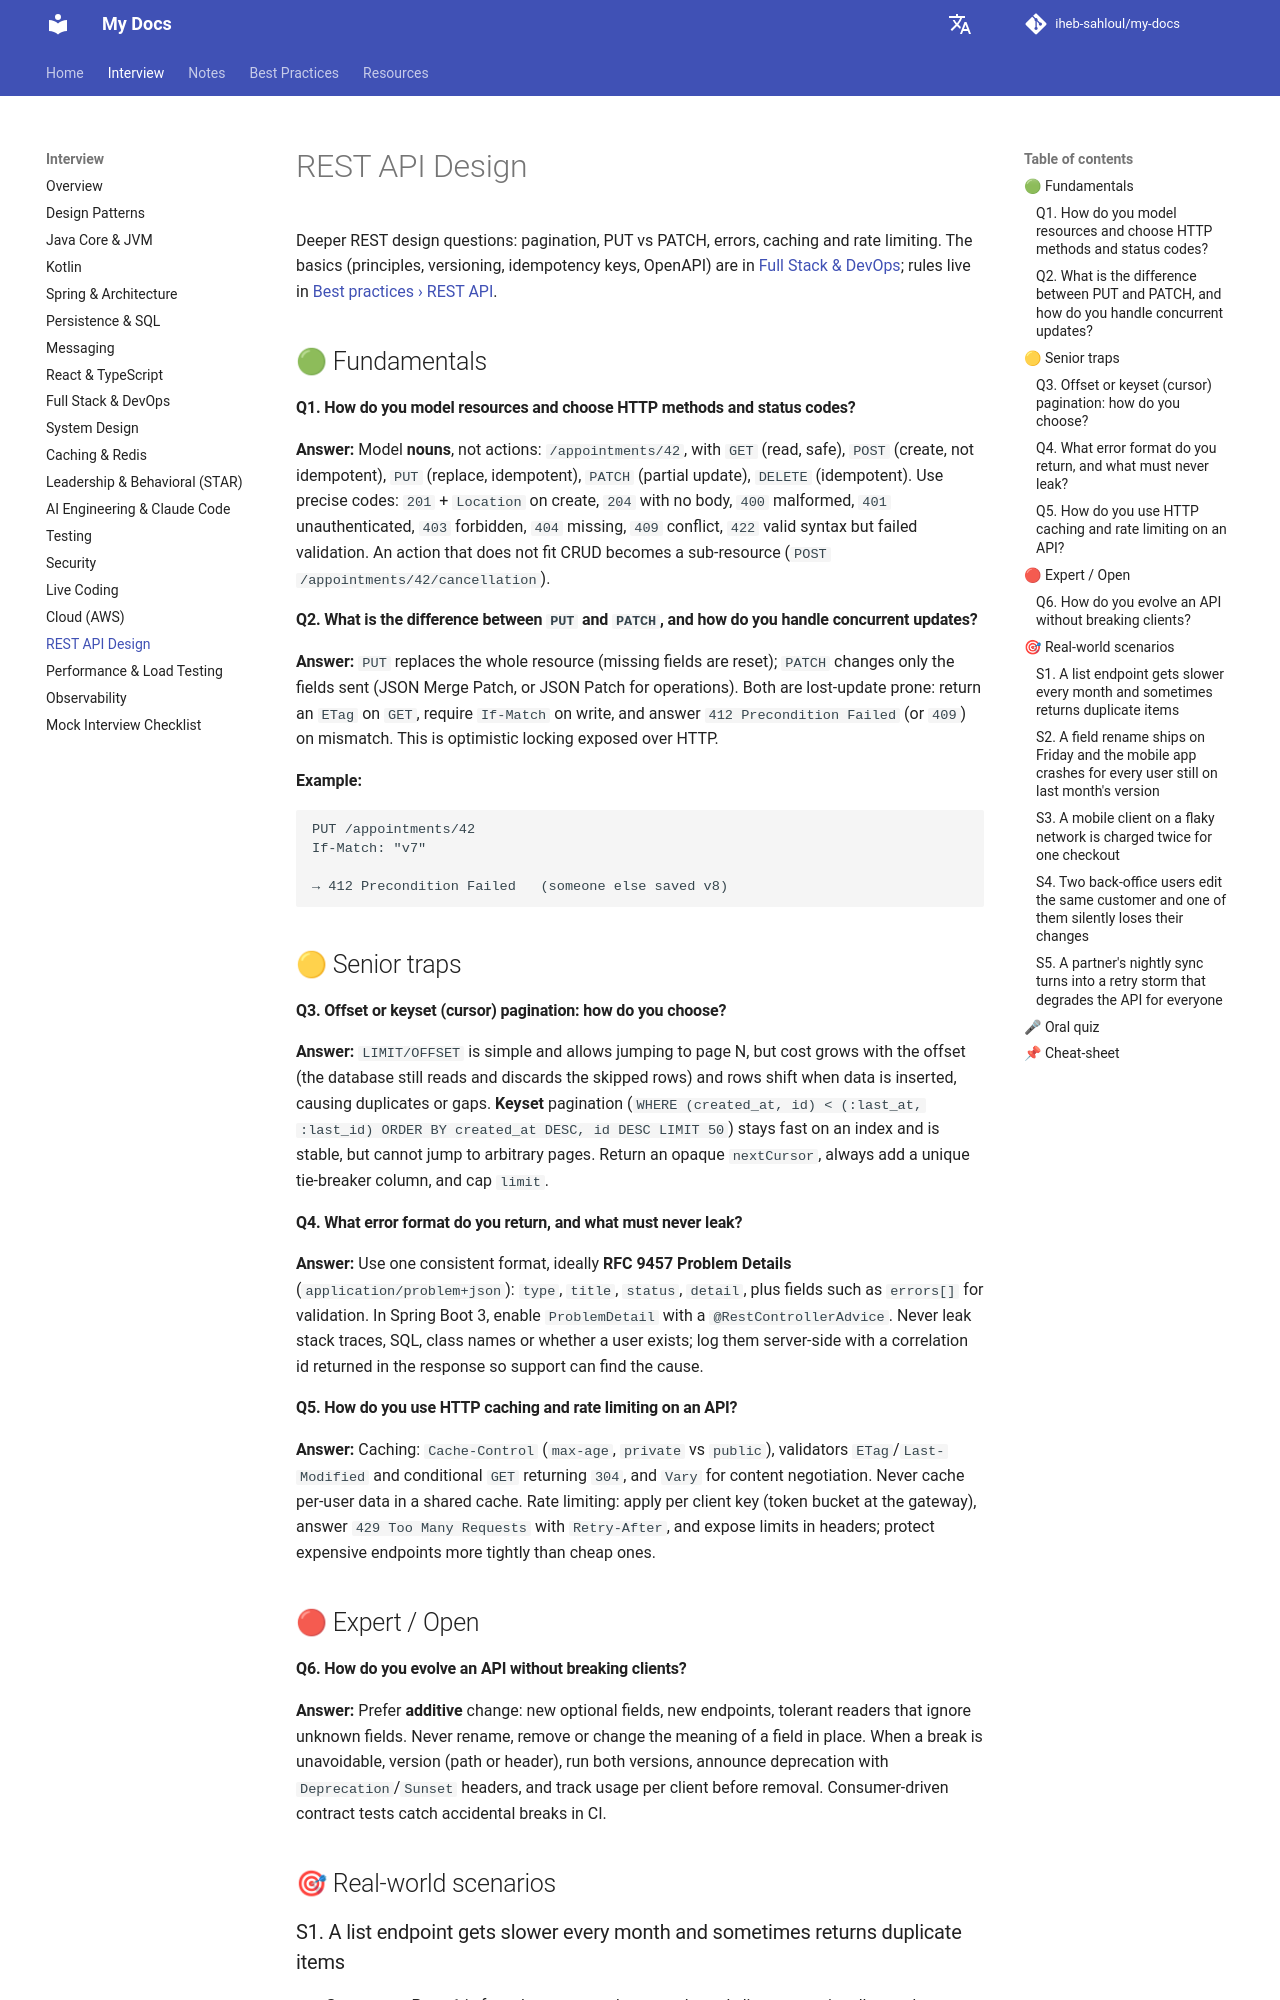

repository: iheb-sahloul/my-docs · page: interviews/rest-api/index.html · generator: mkdocs

# REST API Design

Deeper REST design questions: pagination, PUT vs PATCH, errors, caching and rate limiting. The basics (principles, versioning, idempotency keys, OpenAPI) are in [Full Stack & DevOps](fullstack-devops-k8s.md#core-principles-good-rest-api); rules live in [Best practices › REST API](../best-practices/rest-api.md).

## 🟢 Fundamentals

#### Q1. How do you model resources and choose HTTP methods and status codes? {#model-resources-http-methods-status}
**Answer:** Model **nouns**, not actions: `/appointments/42`, with `GET` (read, safe), `POST` (create, not idempotent), `PUT` (replace, idempotent), `PATCH` (partial update), `DELETE` (idempotent). Use precise codes: `201` + `Location` on create, `204` with no body, `400` malformed, `401` unauthenticated, `403` forbidden, `404` missing, `409` conflict, `422` valid syntax but failed validation. An action that does not fit CRUD becomes a sub-resource (`POST /appointments/42/cancellation`).

#### Q2. What is the difference between `PUT` and `PATCH`, and how do you handle concurrent updates? {#put-patch-handle-concurrent-updates}
**Answer:** `PUT` replaces the whole resource (missing fields are reset); `PATCH` changes only the fields sent (JSON Merge Patch, or JSON Patch for operations). Both are lost-update prone: return an `ETag` on `GET`, require `If-Match` on write, and answer `412 Precondition Failed` (or `409`) on mismatch. This is optimistic locking exposed over HTTP.

**Example:**

```http
PUT /appointments/42
If-Match: "v7"

→ 412 Precondition Failed   (someone else saved v8)
```

## 🟡 Senior traps

#### Q3. Offset or keyset (cursor) pagination: how do you choose? {#offset-keyset-cursor-pagination}
**Answer:** `LIMIT/OFFSET` is simple and allows jumping to page N, but cost grows with the offset (the database still reads and discards the skipped rows) and rows shift when data is inserted, causing duplicates or gaps. **Keyset** pagination (`WHERE (created_at, id) < (:last_at, :last_id) ORDER BY created_at DESC, id DESC LIMIT 50`) stays fast on an index and is stable, but cannot jump to arbitrary pages. Return an opaque `nextCursor`, always add a unique tie-breaker column, and cap `limit`.

#### Q4. What error format do you return, and what must never leak? {#error-format-return-never-leak}
**Answer:** Use one consistent format, ideally **RFC 9457 Problem Details** (`application/problem+json`): `type`, `title`, `status`, `detail`, plus fields such as `errors[]` for validation. In Spring Boot 3, enable `ProblemDetail` with a `@RestControllerAdvice`. Never leak stack traces, SQL, class names or whether a user exists; log them server-side with a correlation id returned in the response so support can find the cause.

#### Q5. How do you use HTTP caching and rate limiting on an API? {#http-caching-rate-limiting-api}
**Answer:** Caching: `Cache-Control` (`max-age`, `private` vs `public`), validators `ETag`/`Last-Modified` and conditional `GET` returning `304`, and `Vary` for content negotiation. Never cache per-user data in a shared cache. Rate limiting: apply per client key (token bucket at the gateway), answer `429 Too Many Requests` with `Retry-After`, and expose limits in headers; protect expensive endpoints more tightly than cheap ones.

## 🔴 Expert / Open

#### Q6. How do you evolve an API without breaking clients? {#evolve-api-breaking-clients}
**Answer:** Prefer **additive** change: new optional fields, new endpoints, tolerant readers that ignore unknown fields. Never rename, remove or change the meaning of a field in place. When a break is unavoidable, version (path or header), run both versions, announce deprecation with `Deprecation`/`Sunset` headers, and track usage per client before removal. Consumer-driven contract tests catch accidental breaks in CI.

## 🎯 Real-world scenarios

### S1. A list endpoint gets slower every month and sometimes returns duplicate items {#list-endpoint-gets-slower-every}
- **Symptoms:** Page 1 is fast, deep pages take seconds, and clients occasionally see the same item twice across pages.

> 🧠 **Try first:** Before opening the answer, write your first three hypotheses and the command or metric you would check for each.

<details markdown="1">
<summary>Show diagnosis, resolution & prevention</summary>

- **Diagnosis:** Offset pagination on a growing table, ordered by a non-unique column. Check `EXPLAIN` for a large sort/skip and the `ORDER BY` columns.
- **Resolution:** Switch to keyset pagination on an indexed `(created_at, id)`, return `nextCursor`, cap the page size, and keep offset only for small admin lists.
- **Prevention:** Review rule: any list endpoint needs a stable total order, a max `limit` and a load test with deep pages.

</details>
